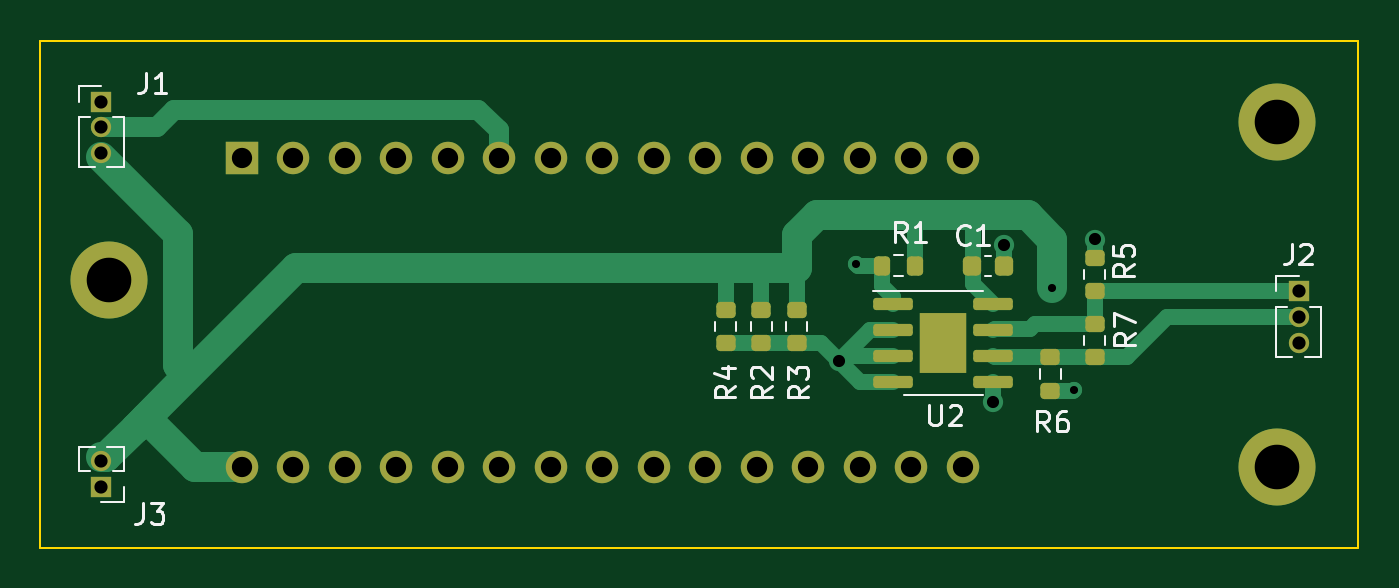
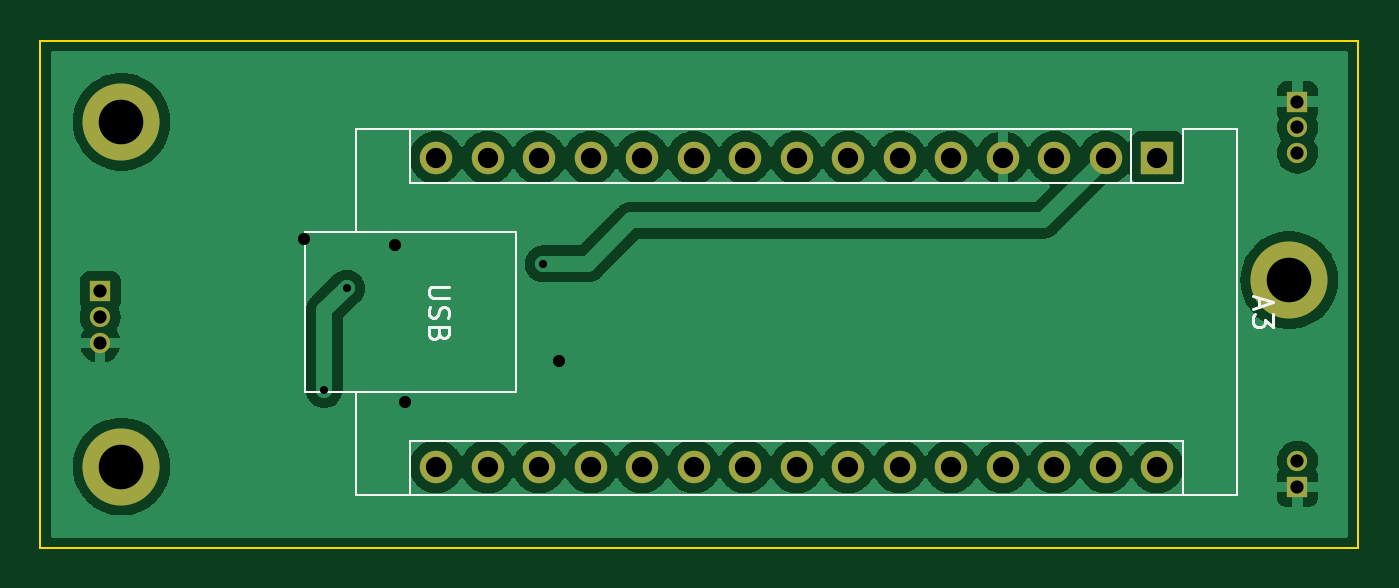
Circuit board: 11 layer files. Board 65.0 x 25.0 mm.
- bottom_copper: Boite-B_Cu.gbr (93583 bytes)
- bottom_mask: Boite-B_Mask.gbr (1834 bytes)
- paste: Boite-B_Paste.gbr (506 bytes)
- bottom_silk: Boite-B_Silkscreen.gbr (4416 bytes)
- outline: Boite-Edge_Cuts.gbr (732 bytes)
- top_copper: Boite-F_Cu.gbr (10323 bytes)
- top_mask: Boite-F_Mask.gbr (3729 bytes)
- paste: Boite-F_Paste.gbr (2550 bytes)
- top_silk: Boite-F_Silkscreen.gbr (14057 bytes)
- drill: Boite-NPTH.drl (333 bytes)
- drill: Boite-PTH.drl (1389 bytes)

=== bottom_copper: Boite-B_Cu.gbr (93583 bytes, source omitted) ===
=== bottom_mask: Boite-B_Mask.gbr ===
%TF.GenerationSoftware,KiCad,Pcbnew,7.0.0-da2b9df05c~163~ubuntu22.04.1*%
%TF.CreationDate,2023-03-09T00:12:33+01:00*%
%TF.ProjectId,Boite,426f6974-652e-46b6-9963-61645f706362,rev?*%
%TF.SameCoordinates,Original*%
%TF.FileFunction,Soldermask,Bot*%
%TF.FilePolarity,Negative*%
%FSLAX46Y46*%
G04 Gerber Fmt 4.6, Leading zero omitted, Abs format (unit mm)*
G04 Created by KiCad (PCBNEW 7.0.0-da2b9df05c~163~ubuntu22.04.1) date 2023-03-09 00:12:33*
%MOMM*%
%LPD*%
G01*
G04 APERTURE LIST*
%ADD10C,3.800000*%
%ADD11R,1.000000X1.000000*%
%ADD12O,1.000000X1.000000*%
%ADD13R,1.600000X1.600000*%
%ADD14O,1.600000X1.600000*%
G04 APERTURE END LIST*
D10*
%TO.C,REF\u002A\u002A*%
X111000000Y-71000000D03*
%TD*%
%TO.C,REF\u002A\u002A*%
X111000000Y-54000000D03*
%TD*%
%TO.C,REF\u002A\u002A*%
X53400000Y-61800000D03*
%TD*%
D11*
%TO.C,J2*%
X112049999Y-62349999D03*
D12*
X112049999Y-63619999D03*
X112049999Y-64889999D03*
%TD*%
D11*
%TO.C,J3*%
X52999999Y-71999999D03*
D12*
X52999999Y-70729999D03*
%TD*%
D11*
%TO.C,J1*%
X52999999Y-52999999D03*
D12*
X52999999Y-54269999D03*
X52999999Y-55539999D03*
%TD*%
D13*
%TO.C,A3*%
X59919999Y-55759999D03*
D14*
X62459999Y-55759999D03*
X64999999Y-55759999D03*
X67539999Y-55759999D03*
X70079999Y-55759999D03*
X72619999Y-55759999D03*
X75159999Y-55759999D03*
X77699999Y-55759999D03*
X80239999Y-55759999D03*
X82779999Y-55759999D03*
X85319999Y-55759999D03*
X87859999Y-55759999D03*
X90399999Y-55759999D03*
X92939999Y-55759999D03*
X95479999Y-55759999D03*
X95479999Y-70999999D03*
X92939999Y-70999999D03*
X90399999Y-70999999D03*
X87859999Y-70999999D03*
X85319999Y-70999999D03*
X82779999Y-70999999D03*
X80239999Y-70999999D03*
X77699999Y-70999999D03*
X75159999Y-70999999D03*
X72619999Y-70999999D03*
X70079999Y-70999999D03*
X67539999Y-70999999D03*
X64999999Y-70999999D03*
X62459999Y-70999999D03*
X59919999Y-70999999D03*
%TD*%
M02*

=== paste: Boite-B_Paste.gbr ===
%TF.GenerationSoftware,KiCad,Pcbnew,7.0.0-da2b9df05c~163~ubuntu22.04.1*%
%TF.CreationDate,2023-03-09T00:12:33+01:00*%
%TF.ProjectId,Boite,426f6974-652e-46b6-9963-61645f706362,rev?*%
%TF.SameCoordinates,Original*%
%TF.FileFunction,Paste,Bot*%
%TF.FilePolarity,Positive*%
%FSLAX46Y46*%
G04 Gerber Fmt 4.6, Leading zero omitted, Abs format (unit mm)*
G04 Created by KiCad (PCBNEW 7.0.0-da2b9df05c~163~ubuntu22.04.1) date 2023-03-09 00:12:33*
%MOMM*%
%LPD*%
G01*
G04 APERTURE LIST*
G04 APERTURE END LIST*
M02*

=== bottom_silk: Boite-B_Silkscreen.gbr ===
%TF.GenerationSoftware,KiCad,Pcbnew,7.0.0-da2b9df05c~163~ubuntu22.04.1*%
%TF.CreationDate,2023-03-09T00:12:33+01:00*%
%TF.ProjectId,Boite,426f6974-652e-46b6-9963-61645f706362,rev?*%
%TF.SameCoordinates,Original*%
%TF.FileFunction,Legend,Bot*%
%TF.FilePolarity,Positive*%
%FSLAX46Y46*%
G04 Gerber Fmt 4.6, Leading zero omitted, Abs format (unit mm)*
G04 Created by KiCad (PCBNEW 7.0.0-da2b9df05c~163~ubuntu22.04.1) date 2023-03-09 00:12:33*
%MOMM*%
%LPD*%
G01*
G04 APERTURE LIST*
%ADD10C,0.150000*%
%ADD11C,0.120000*%
G04 APERTURE END LIST*
D10*
%TO.C,A3*%
X54921666Y-62665714D02*
X54921666Y-63141904D01*
X55207380Y-62570476D02*
X54207380Y-62903809D01*
X54207380Y-62903809D02*
X55207380Y-63237142D01*
X54207380Y-63475238D02*
X54207380Y-64094285D01*
X54207380Y-64094285D02*
X54588333Y-63760952D01*
X54588333Y-63760952D02*
X54588333Y-63903809D01*
X54588333Y-63903809D02*
X54635952Y-63999047D01*
X54635952Y-63999047D02*
X54683571Y-64046666D01*
X54683571Y-64046666D02*
X54778809Y-64094285D01*
X54778809Y-64094285D02*
X55016904Y-64094285D01*
X55016904Y-64094285D02*
X55112142Y-64046666D01*
X55112142Y-64046666D02*
X55159761Y-63999047D01*
X55159761Y-63999047D02*
X55207380Y-63903809D01*
X55207380Y-63903809D02*
X55207380Y-63618095D01*
X55207380Y-63618095D02*
X55159761Y-63522857D01*
X55159761Y-63522857D02*
X55112142Y-63475238D01*
X94847380Y-62118095D02*
X95656904Y-62118095D01*
X95656904Y-62118095D02*
X95752142Y-62165714D01*
X95752142Y-62165714D02*
X95799761Y-62213333D01*
X95799761Y-62213333D02*
X95847380Y-62308571D01*
X95847380Y-62308571D02*
X95847380Y-62499047D01*
X95847380Y-62499047D02*
X95799761Y-62594285D01*
X95799761Y-62594285D02*
X95752142Y-62641904D01*
X95752142Y-62641904D02*
X95656904Y-62689523D01*
X95656904Y-62689523D02*
X94847380Y-62689523D01*
X95799761Y-63118095D02*
X95847380Y-63260952D01*
X95847380Y-63260952D02*
X95847380Y-63499047D01*
X95847380Y-63499047D02*
X95799761Y-63594285D01*
X95799761Y-63594285D02*
X95752142Y-63641904D01*
X95752142Y-63641904D02*
X95656904Y-63689523D01*
X95656904Y-63689523D02*
X95561666Y-63689523D01*
X95561666Y-63689523D02*
X95466428Y-63641904D01*
X95466428Y-63641904D02*
X95418809Y-63594285D01*
X95418809Y-63594285D02*
X95371190Y-63499047D01*
X95371190Y-63499047D02*
X95323571Y-63308571D01*
X95323571Y-63308571D02*
X95275952Y-63213333D01*
X95275952Y-63213333D02*
X95228333Y-63165714D01*
X95228333Y-63165714D02*
X95133095Y-63118095D01*
X95133095Y-63118095D02*
X95037857Y-63118095D01*
X95037857Y-63118095D02*
X94942619Y-63165714D01*
X94942619Y-63165714D02*
X94895000Y-63213333D01*
X94895000Y-63213333D02*
X94847380Y-63308571D01*
X94847380Y-63308571D02*
X94847380Y-63546666D01*
X94847380Y-63546666D02*
X94895000Y-63689523D01*
X95323571Y-64451428D02*
X95371190Y-64594285D01*
X95371190Y-64594285D02*
X95418809Y-64641904D01*
X95418809Y-64641904D02*
X95514047Y-64689523D01*
X95514047Y-64689523D02*
X95656904Y-64689523D01*
X95656904Y-64689523D02*
X95752142Y-64641904D01*
X95752142Y-64641904D02*
X95799761Y-64594285D01*
X95799761Y-64594285D02*
X95847380Y-64499047D01*
X95847380Y-64499047D02*
X95847380Y-64118095D01*
X95847380Y-64118095D02*
X94847380Y-64118095D01*
X94847380Y-64118095D02*
X94847380Y-64451428D01*
X94847380Y-64451428D02*
X94895000Y-64546666D01*
X94895000Y-64546666D02*
X94942619Y-64594285D01*
X94942619Y-64594285D02*
X95037857Y-64641904D01*
X95037857Y-64641904D02*
X95133095Y-64641904D01*
X95133095Y-64641904D02*
X95228333Y-64594285D01*
X95228333Y-64594285D02*
X95275952Y-64546666D01*
X95275952Y-64546666D02*
X95323571Y-64451428D01*
X95323571Y-64451428D02*
X95323571Y-64118095D01*
D11*
X99420000Y-54360000D02*
X99420000Y-59440000D01*
X61190000Y-54360000D02*
X99420000Y-54360000D01*
X55980000Y-54360000D02*
X58650000Y-54360000D01*
X96750000Y-57030000D02*
X96750000Y-54360000D01*
X61190000Y-57030000D02*
X61190000Y-54360000D01*
X61190000Y-57030000D02*
X96750000Y-57030000D01*
X61190000Y-57030000D02*
X58650000Y-57030000D01*
X58650000Y-57030000D02*
X58650000Y-54360000D01*
X101960000Y-59440000D02*
X91540000Y-59440000D01*
X91540000Y-59440000D02*
X91540000Y-67320000D01*
X101960000Y-67320000D02*
X101960000Y-59440000D01*
X91540000Y-67320000D02*
X101960000Y-67320000D01*
X96750000Y-69730000D02*
X96750000Y-72400000D01*
X58650000Y-69730000D02*
X96750000Y-69730000D01*
X58650000Y-69730000D02*
X58650000Y-72400000D01*
X99420000Y-72400000D02*
X99420000Y-67320000D01*
X99420000Y-72400000D02*
X55980000Y-72400000D01*
X55980000Y-72400000D02*
X55980000Y-54360000D01*
%TD*%
M02*

=== outline: Boite-Edge_Cuts.gbr ===
%TF.GenerationSoftware,KiCad,Pcbnew,7.0.0-da2b9df05c~163~ubuntu22.04.1*%
%TF.CreationDate,2023-03-09T00:12:33+01:00*%
%TF.ProjectId,Boite,426f6974-652e-46b6-9963-61645f706362,rev?*%
%TF.SameCoordinates,Original*%
%TF.FileFunction,Profile,NP*%
%FSLAX46Y46*%
G04 Gerber Fmt 4.6, Leading zero omitted, Abs format (unit mm)*
G04 Created by KiCad (PCBNEW 7.0.0-da2b9df05c~163~ubuntu22.04.1) date 2023-03-09 00:12:33*
%MOMM*%
%LPD*%
G01*
G04 APERTURE LIST*
%TA.AperFunction,Profile*%
%ADD10C,0.100000*%
%TD*%
G04 APERTURE END LIST*
D10*
X50000000Y-50000000D02*
X115000000Y-50000000D01*
X115000000Y-50000000D02*
X115000000Y-75000000D01*
X115000000Y-75000000D02*
X50000000Y-75000000D01*
X50000000Y-75000000D02*
X50000000Y-50000000D01*
M02*

=== top_copper: Boite-F_Cu.gbr (10323 bytes, source omitted) ===
=== top_mask: Boite-F_Mask.gbr ===
%TF.GenerationSoftware,KiCad,Pcbnew,7.0.0-da2b9df05c~163~ubuntu22.04.1*%
%TF.CreationDate,2023-03-09T00:12:33+01:00*%
%TF.ProjectId,Boite,426f6974-652e-46b6-9963-61645f706362,rev?*%
%TF.SameCoordinates,Original*%
%TF.FileFunction,Soldermask,Top*%
%TF.FilePolarity,Negative*%
%FSLAX46Y46*%
G04 Gerber Fmt 4.6, Leading zero omitted, Abs format (unit mm)*
G04 Created by KiCad (PCBNEW 7.0.0-da2b9df05c~163~ubuntu22.04.1) date 2023-03-09 00:12:33*
%MOMM*%
%LPD*%
G01*
G04 APERTURE LIST*
G04 Aperture macros list*
%AMRoundRect*
0 Rectangle with rounded corners*
0 $1 Rounding radius*
0 $2 $3 $4 $5 $6 $7 $8 $9 X,Y pos of 4 corners*
0 Add a 4 corners polygon primitive as box body*
4,1,4,$2,$3,$4,$5,$6,$7,$8,$9,$2,$3,0*
0 Add four circle primitives for the rounded corners*
1,1,$1+$1,$2,$3*
1,1,$1+$1,$4,$5*
1,1,$1+$1,$6,$7*
1,1,$1+$1,$8,$9*
0 Add four rect primitives between the rounded corners*
20,1,$1+$1,$2,$3,$4,$5,0*
20,1,$1+$1,$4,$5,$6,$7,0*
20,1,$1+$1,$6,$7,$8,$9,0*
20,1,$1+$1,$8,$9,$2,$3,0*%
G04 Aperture macros list end*
%ADD10C,3.800000*%
%ADD11R,1.000000X1.000000*%
%ADD12O,1.000000X1.000000*%
%ADD13RoundRect,0.200000X-0.275000X0.200000X-0.275000X-0.200000X0.275000X-0.200000X0.275000X0.200000X0*%
%ADD14RoundRect,0.225000X0.225000X0.250000X-0.225000X0.250000X-0.225000X-0.250000X0.225000X-0.250000X0*%
%ADD15RoundRect,0.200000X0.275000X-0.200000X0.275000X0.200000X-0.275000X0.200000X-0.275000X-0.200000X0*%
%ADD16RoundRect,0.200000X0.200000X0.275000X-0.200000X0.275000X-0.200000X-0.275000X0.200000X-0.275000X0*%
%ADD17RoundRect,0.150000X-0.825000X-0.150000X0.825000X-0.150000X0.825000X0.150000X-0.825000X0.150000X0*%
%ADD18R,2.290000X3.000000*%
%ADD19R,1.600000X1.600000*%
%ADD20O,1.600000X1.600000*%
G04 APERTURE END LIST*
D10*
%TO.C,REF\u002A\u002A*%
X111000000Y-71000000D03*
%TD*%
%TO.C,REF\u002A\u002A*%
X111000000Y-54000000D03*
%TD*%
%TO.C,REF\u002A\u002A*%
X53400000Y-61800000D03*
%TD*%
D11*
%TO.C,J2*%
X112049999Y-62349999D03*
D12*
X112049999Y-63619999D03*
X112049999Y-64889999D03*
%TD*%
D13*
%TO.C,R6*%
X99800000Y-67250000D03*
X99800000Y-65600000D03*
%TD*%
D14*
%TO.C,C1*%
X97500000Y-61100000D03*
X95950000Y-61100000D03*
%TD*%
D13*
%TO.C,R5*%
X102000000Y-62350000D03*
X102000000Y-60700000D03*
%TD*%
D15*
%TO.C,R7*%
X102000000Y-63950000D03*
X102000000Y-65600000D03*
%TD*%
D16*
%TO.C,R1*%
X93150000Y-61100000D03*
X91500000Y-61100000D03*
%TD*%
D11*
%TO.C,J3*%
X52999999Y-71999999D03*
D12*
X52999999Y-70729999D03*
%TD*%
D17*
%TO.C,U2*%
X92050000Y-63000000D03*
X92050000Y-64270000D03*
X92050000Y-65540000D03*
X92050000Y-66810000D03*
X97000000Y-66810000D03*
X97000000Y-65540000D03*
X97000000Y-64270000D03*
X97000000Y-63000000D03*
D18*
X94524999Y-64904999D03*
%TD*%
D11*
%TO.C,J1*%
X52999999Y-52999999D03*
D12*
X52999999Y-54269999D03*
X52999999Y-55539999D03*
%TD*%
D13*
%TO.C,R4*%
X83800000Y-63260000D03*
X83800000Y-64910000D03*
%TD*%
%TO.C,R3*%
X87300000Y-63260000D03*
X87300000Y-64910000D03*
%TD*%
%TO.C,R2*%
X85550000Y-63260000D03*
X85550000Y-64910000D03*
%TD*%
D19*
%TO.C,A3*%
X59919999Y-55759999D03*
D20*
X62459999Y-55759999D03*
X64999999Y-55759999D03*
X67539999Y-55759999D03*
X70079999Y-55759999D03*
X72619999Y-55759999D03*
X75159999Y-55759999D03*
X77699999Y-55759999D03*
X80239999Y-55759999D03*
X82779999Y-55759999D03*
X85319999Y-55759999D03*
X87859999Y-55759999D03*
X90399999Y-55759999D03*
X92939999Y-55759999D03*
X95479999Y-55759999D03*
X95479999Y-70999999D03*
X92939999Y-70999999D03*
X90399999Y-70999999D03*
X87859999Y-70999999D03*
X85319999Y-70999999D03*
X82779999Y-70999999D03*
X80239999Y-70999999D03*
X77699999Y-70999999D03*
X75159999Y-70999999D03*
X72619999Y-70999999D03*
X70079999Y-70999999D03*
X67539999Y-70999999D03*
X64999999Y-70999999D03*
X62459999Y-70999999D03*
X59919999Y-70999999D03*
%TD*%
M02*

=== paste: Boite-F_Paste.gbr (2550 bytes, source withheld) ===
=== top_silk: Boite-F_Silkscreen.gbr (14057 bytes, source omitted) ===
=== drill: Boite-NPTH.drl ===
M48
; DRILL file {KiCad 7.0.0-da2b9df05c~163~ubuntu22.04.1} date Thu 09 Mar 2023 12:10:27 AM CET
; FORMAT={-:-/ absolute / inch / decimal}
; #@! TF.CreationDate,2023-03-09T00:10:27+01:00
; #@! TF.GenerationSoftware,Kicad,Pcbnew,7.0.0-da2b9df05c~163~ubuntu22.04.1
; #@! TF.FileFunction,NonPlated,1,2,NPTH
FMAT,2
INCH
%
G90
G05
T0
M30

=== drill: Boite-PTH.drl ===
M48
; DRILL file {KiCad 7.0.0-da2b9df05c~163~ubuntu22.04.1} date Thu 09 Mar 2023 12:10:27 AM CET
; FORMAT={-:-/ absolute / inch / decimal}
; #@! TF.CreationDate,2023-03-09T00:10:27+01:00
; #@! TF.GenerationSoftware,Kicad,Pcbnew,7.0.0-da2b9df05c~163~ubuntu22.04.1
; #@! TF.FileFunction,Plated,1,2,PTH
FMAT,2
INCH
; #@! TA.AperFunction,Plated,PTH,ViaDrill
T1C0.0157
; #@! TA.AperFunction,Plated,PTH,ViaDrill
T2C0.0236
; #@! TA.AperFunction,Plated,PTH,ComponentDrill
T3C0.0256
; #@! TA.AperFunction,Plated,PTH,ComponentDrill
T4C0.0394
; #@! TA.AperFunction,Plated,PTH,ComponentDrill
T5C0.0866
%
G90
G05
T1
X3.5512Y-2.4016
X3.9331Y-2.4488
X3.9764Y-2.6457
T2
X3.5197Y-2.5906
X3.8189Y-2.6693
X3.8386Y-2.3642
X4.0157Y-2.3543
T3
X2.0866Y-2.0866
X2.0866Y-2.1366
X2.0866Y-2.1866
X2.0866Y-2.7846
X2.0866Y-2.8346
X4.4114Y-2.4547
X4.4114Y-2.5047
X4.4114Y-2.5547
T4
X2.3591Y-2.1953
X2.3591Y-2.7953
X2.4591Y-2.1953
X2.4591Y-2.7953
X2.5591Y-2.1953
X2.5591Y-2.7953
X2.6591Y-2.1953
X2.6591Y-2.7953
X2.7591Y-2.1953
X2.7591Y-2.7953
X2.8591Y-2.1953
X2.8591Y-2.7953
X2.9591Y-2.1953
X2.9591Y-2.7953
X3.0591Y-2.1953
X3.0591Y-2.7953
X3.1591Y-2.1953
X3.1591Y-2.7953
X3.2591Y-2.1953
X3.2591Y-2.7953
X3.3591Y-2.1953
X3.3591Y-2.7953
X3.4591Y-2.1953
X3.4591Y-2.7953
X3.5591Y-2.1953
X3.5591Y-2.7953
X3.6591Y-2.1953
X3.6591Y-2.7953
X3.7591Y-2.1953
X3.7591Y-2.7953
T5
X2.1024Y-2.4331
X4.3701Y-2.126
X4.3701Y-2.7953
T0
M30

